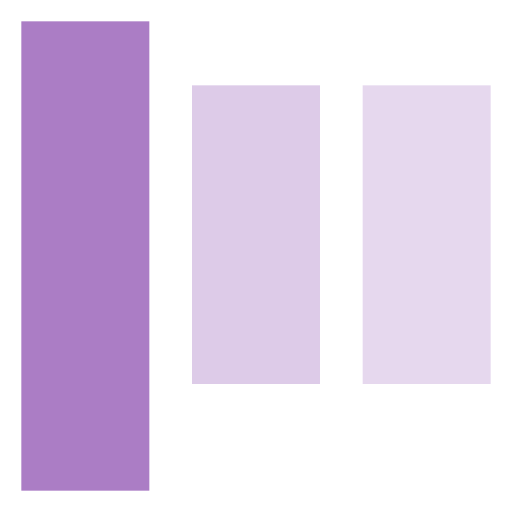
t = 0.00 s
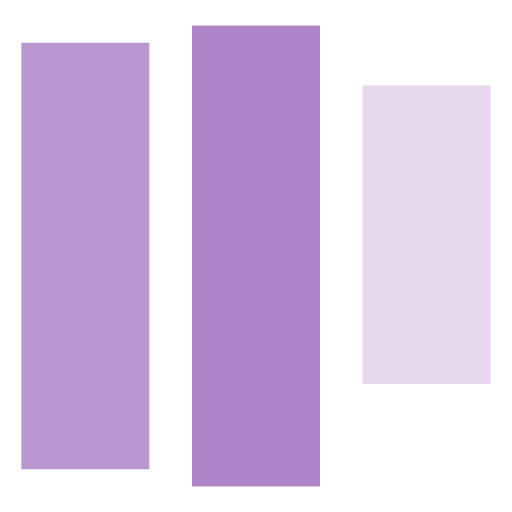
t = 0.19 s
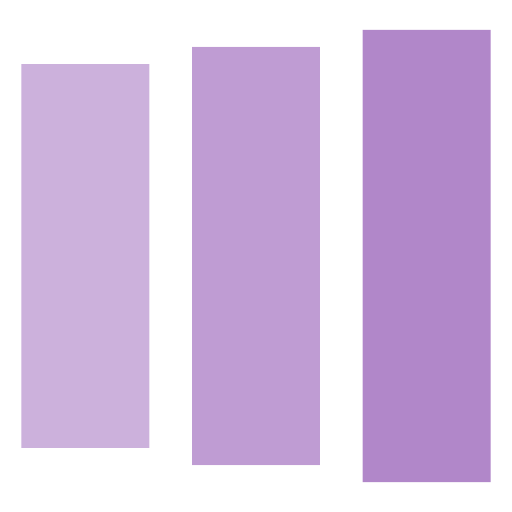
t = 0.38 s
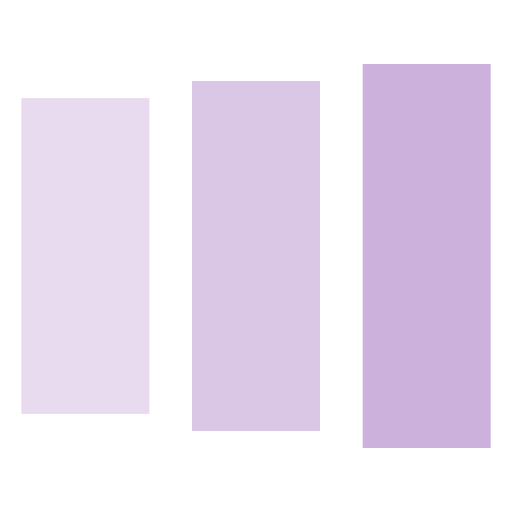
t = 0.68 s
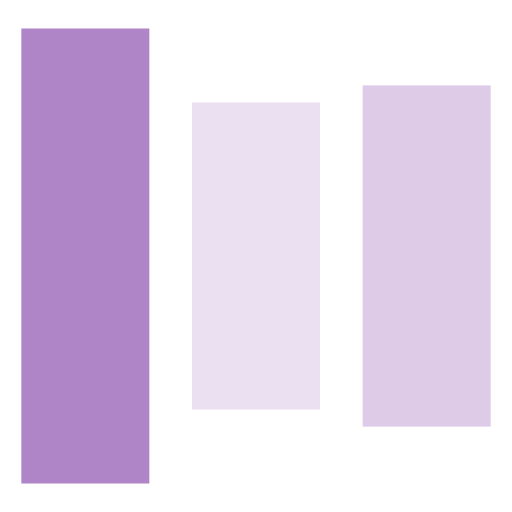
t = 0.86 s
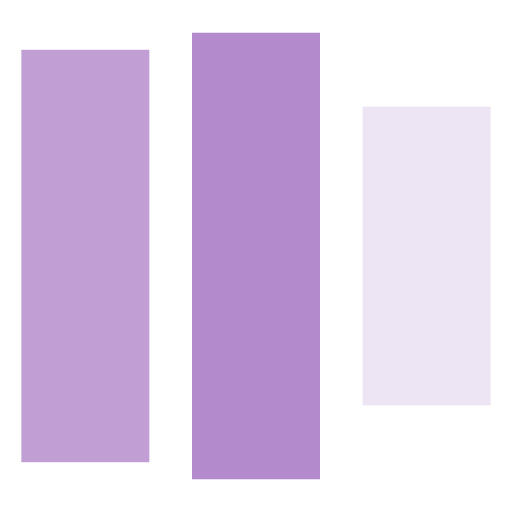
t = 1.05 s

The animated SVG that drew these frames (rendered in a browser with its animation timeline set to each time). Animation: 9 SMIL elements (animate=9); one cycle of 1.05 s.

<svg fill="#AB7DC5FF" viewBox="0 0 24 24" xmlns="http://www.w3.org/2000/svg"><rect x="1" y="4" width="6" height="14" opacity="1"><animate id="spinner_aqiq" begin="0;spinner_xVBj.end-0.25s" attributeName="y" dur="0.75s" values="1;5" fill="freeze"/><animate begin="0;spinner_xVBj.end-0.25s" attributeName="height" dur="0.75s" values="22;14" fill="freeze"/><animate begin="0;spinner_xVBj.end-0.25s" attributeName="opacity" dur="0.75s" values="1;.2" fill="freeze"/></rect><rect x="9" y="4" width="6" height="14" opacity=".4"><animate begin="spinner_aqiq.begin+0.15s" attributeName="y" dur="0.75s" values="1;5" fill="freeze"/><animate begin="spinner_aqiq.begin+0.15s" attributeName="height" dur="0.75s" values="22;14" fill="freeze"/><animate begin="spinner_aqiq.begin+0.15s" attributeName="opacity" dur="0.75s" values="1;.2" fill="freeze"/></rect><rect x="17" y="4" width="6" height="14" opacity=".3"><animate id="spinner_xVBj" begin="spinner_aqiq.begin+0.3s" attributeName="y" dur="0.75s" values="1;5" fill="freeze"/><animate begin="spinner_aqiq.begin+0.3s" attributeName="height" dur="0.75s" values="22;14" fill="freeze"/><animate begin="spinner_aqiq.begin+0.3s" attributeName="opacity" dur="0.75s" values="1;.2" fill="freeze"/></rect></svg>
